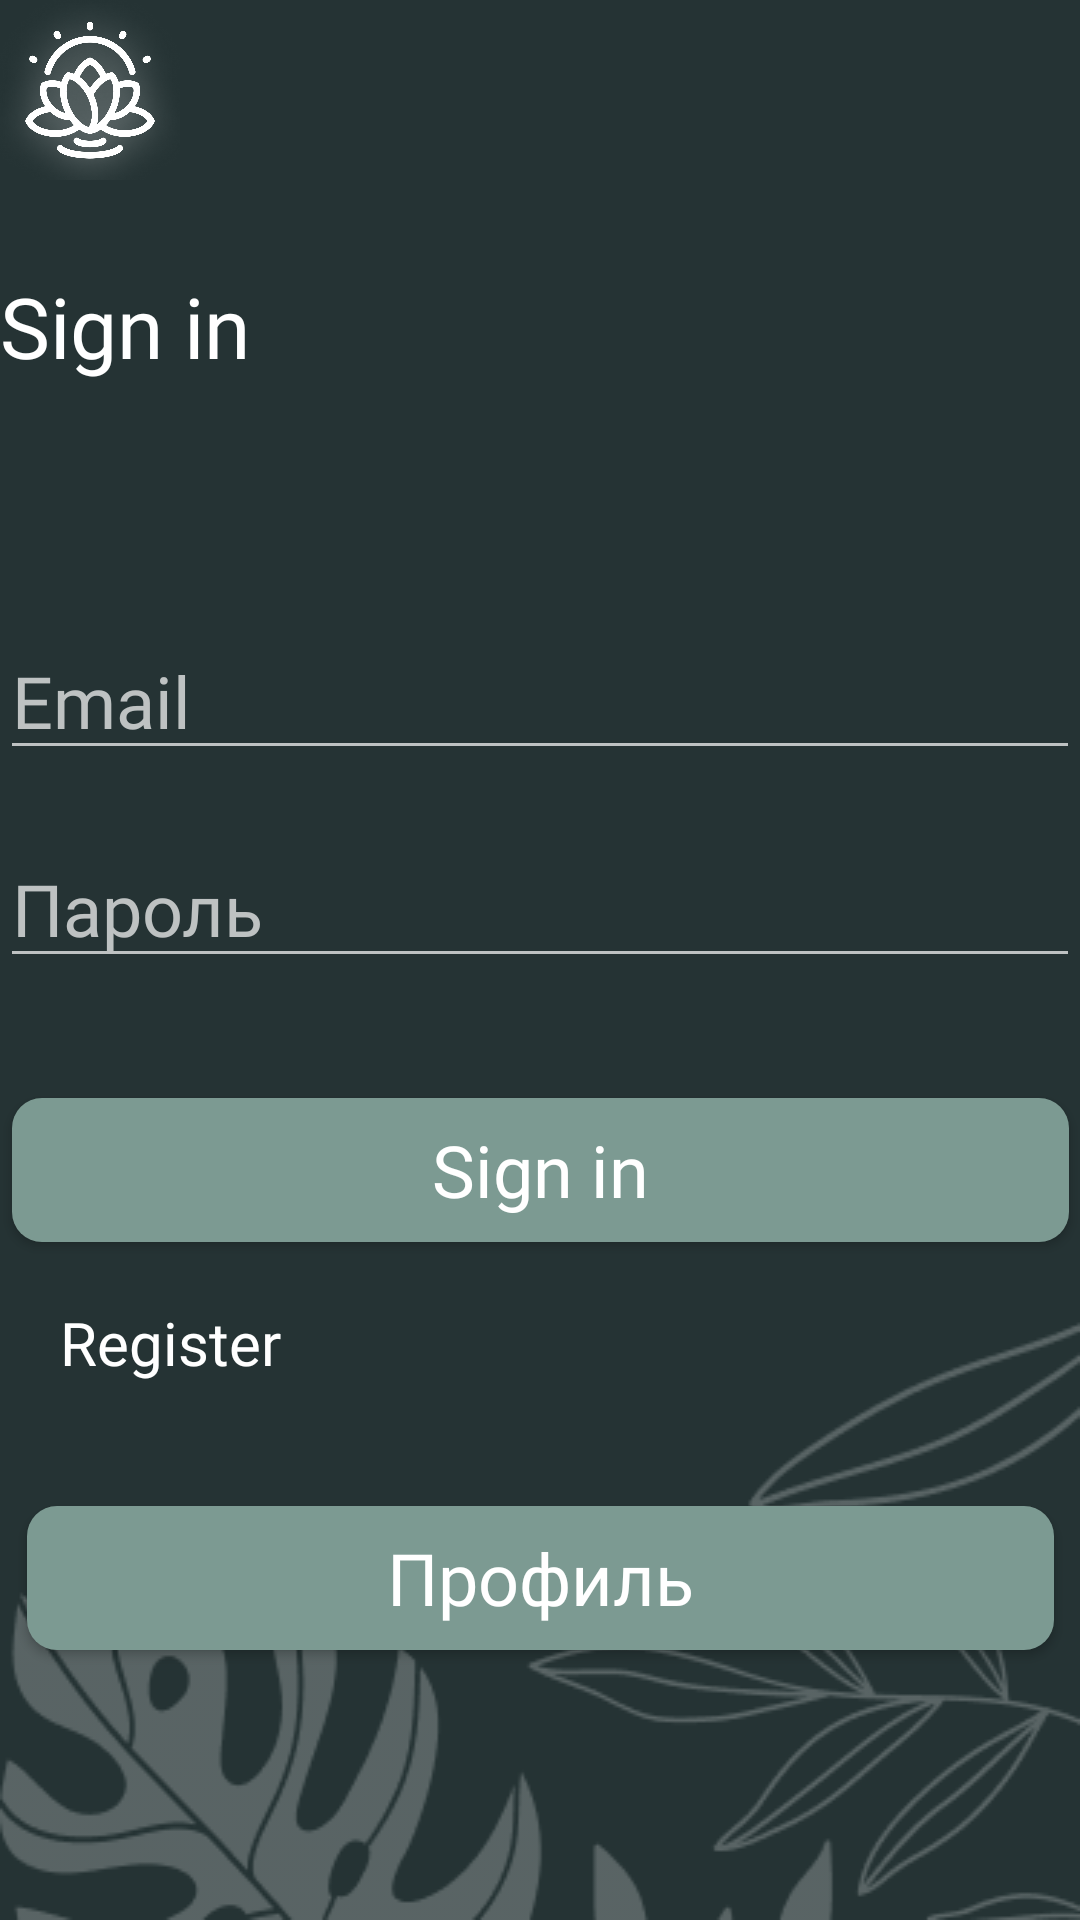

Produce the Android XML layout that renders to this screen, including the resource entries it uses.
<!-- AndroidManifest.xml: application theme Theme.Praktick -->
<!-- res/layout/activity_login.xml -->
<?xml version="1.0" encoding="utf-8"?>
<androidx.constraintlayout.widget.ConstraintLayout xmlns:android="http://schemas.android.com/apk/res/android"
    xmlns:app="http://schemas.android.com/apk/res-auto"
    xmlns:tools="http://schemas.android.com/tools"
    android:layout_width="match_parent"
    android:layout_height="match_parent"
    android:background="@color/backFull"
    tools:context=".Login">

    <ImageView
        android:layout_width="match_parent"
        android:layout_height="wrap_content"
        android:src="@drawable/back_log"
        android:scaleType="fitXY"
        app:layout_constraintBottom_toBottomOf="parent"/>
    <ImageView
        android:id="@+id/imgLogs"
        android:layout_width="60dp"
        android:layout_height="60dp"
        android:src="@drawable/logo"
        app:layout_constraintStart_toStartOf="parent"
        app:layout_constraintTop_toTopOf="parent" />

    <TextView
        android:id="@+id/log"
        android:layout_width="wrap_content"
        android:layout_height="wrap_content"
        android:layout_marginTop="30dp"
        android:fontFamily="@font/alegreya"
        android:text="Sign in"
        android:textColor="@color/white"
        android:textSize="28dp"
        app:layout_constraintStart_toStartOf="parent"
        app:layout_constraintTop_toBottomOf="@+id/imgLogs" />

    <EditText
        android:id="@+id/etEmail"
        android:layout_width="match_parent"
        android:layout_height="wrap_content"
        android:layout_marginTop="80dp"
        android:backgroundTint="@color/gray"
        android:fontFamily="@font/alegreya_sans"
        android:hint="Email"
        android:textColor="@color/gray"
        android:textColorHint="@color/gray"
        android:textSize="24dp"
        app:layout_constraintEnd_toEndOf="parent"
        app:layout_constraintStart_toStartOf="parent"
        app:layout_constraintTop_toBottomOf="@+id/log" />

    <EditText
        android:id="@+id/etPassword"
        android:layout_width="match_parent"
        android:layout_height="wrap_content"
        android:layout_marginTop="20dp"
        android:backgroundTint="@color/gray"
        android:fontFamily="@font/alegreya_sans"
        android:hint="Пароль"
        android:inputType="textPassword"
        android:textColor="@color/gray"
        android:textColorHint="@color/gray"
        android:textSize="24dp"
        app:layout_constraintEnd_toEndOf="parent"
        app:layout_constraintStart_toStartOf="parent"
        app:layout_constraintTop_toBottomOf="@+id/etEmail" />

    <androidx.appcompat.widget.AppCompatButton
        android:id="@+id/btnSign"
        android:layout_width="wrap_content"
        android:layout_height="wrap_content"
        android:layout_marginTop="40dp"
        android:background="@drawable/button_back"
        android:fontFamily="@font/alegreya_sans"
        android:onClick="goSignIn"
        android:paddingLeft="140dp"
        android:paddingRight="140dp"
        android:text="Sign in"
        android:textAllCaps="false"
        android:textColor="@color/white"
        android:textSize="24dp"
        app:layout_constraintEnd_toEndOf="parent"
        app:layout_constraintStart_toStartOf="parent"
        app:layout_constraintTop_toBottomOf="@+id/etPassword" />

    <TextView
        android:id="@+id/tvReg"
        android:layout_width="wrap_content"
        android:layout_height="wrap_content"
        android:layout_margin="20dp"
        android:fontFamily="@font/alegreya_sans"
        android:text="Register"
        android:textColor="@color/white"
        android:textSize="20dp"
        android:minHeight="48dp"
        android:onClick="goReg"
        app:layout_constraintStart_toStartOf="parent"
        app:layout_constraintTop_toBottomOf="@+id/btnSign" />


    <androidx.appcompat.widget.AppCompatButton
        android:id="@+id/btnGoProf"
        android:layout_width="wrap_content"
        android:layout_height="wrap_content"
        android:layout_margin="20dp"
        android:background="@drawable/button_back"
        android:fontFamily="@font/alegreya_sans_bold"
        android:onClick="nextMain"
        android:paddingLeft="120dp"
        android:paddingRight="120dp"
        android:text="Профиль"
        android:textAllCaps="false"
        android:textColor="@color/white"
        android:textSize="24dp"
        app:layout_constraintEnd_toEndOf="parent"
        app:layout_constraintStart_toStartOf="parent"
        app:layout_constraintTop_toBottomOf="@+id/tvReg" />


</androidx.constraintlayout.widget.ConstraintLayout>
<!-- resources referenced by this layout -->
<resources>
  <color name="backFull">#253334</color>
  <color name="gray">#BEC2C2</color>
  <color name="white">#FFFFFFFF</color>
  <!-- drawable back_log: png bitmap (drawable, 19593 bytes) -->
  <!-- drawable button_back (drawable) -->
  <?xml version="1.0" encoding="utf-8"?>
  <shape xmlns:android="http://schemas.android.com/apk/res/android">
      <solid android:color="#7C9A92"/>
      <corners android:radius="10dp"/>
  </shape>
  <!-- drawable logo: png bitmap (drawable, 374802 bytes) -->
  <style name="Theme.Praktick" parent="Theme.MaterialComponents.DayNight.NoActionBar">
          
          <item name="colorPrimary">@color/purple_500</item>
          <item name="colorPrimaryVariant">@color/purple_700</item>
          <item name="colorOnPrimary">@color/white</item>
          
          <item name="colorSecondary">@color/teal_200</item>
          <item name="colorSecondaryVariant">@color/teal_700</item>
          <item name="colorOnSecondary">@color/black</item>
          
          <item name="android:statusBarColor">?attr/colorPrimaryVariant</item>
          
      </style>
  <color name="purple_500">#FF6200EE</color>
  <color name="purple_700">#FF3700B3</color>
  <color name="teal_200">#FF03DAC5</color>
  <color name="teal_700">#FF018786</color>
  <color name="black">#FF000000</color>
</resources>
